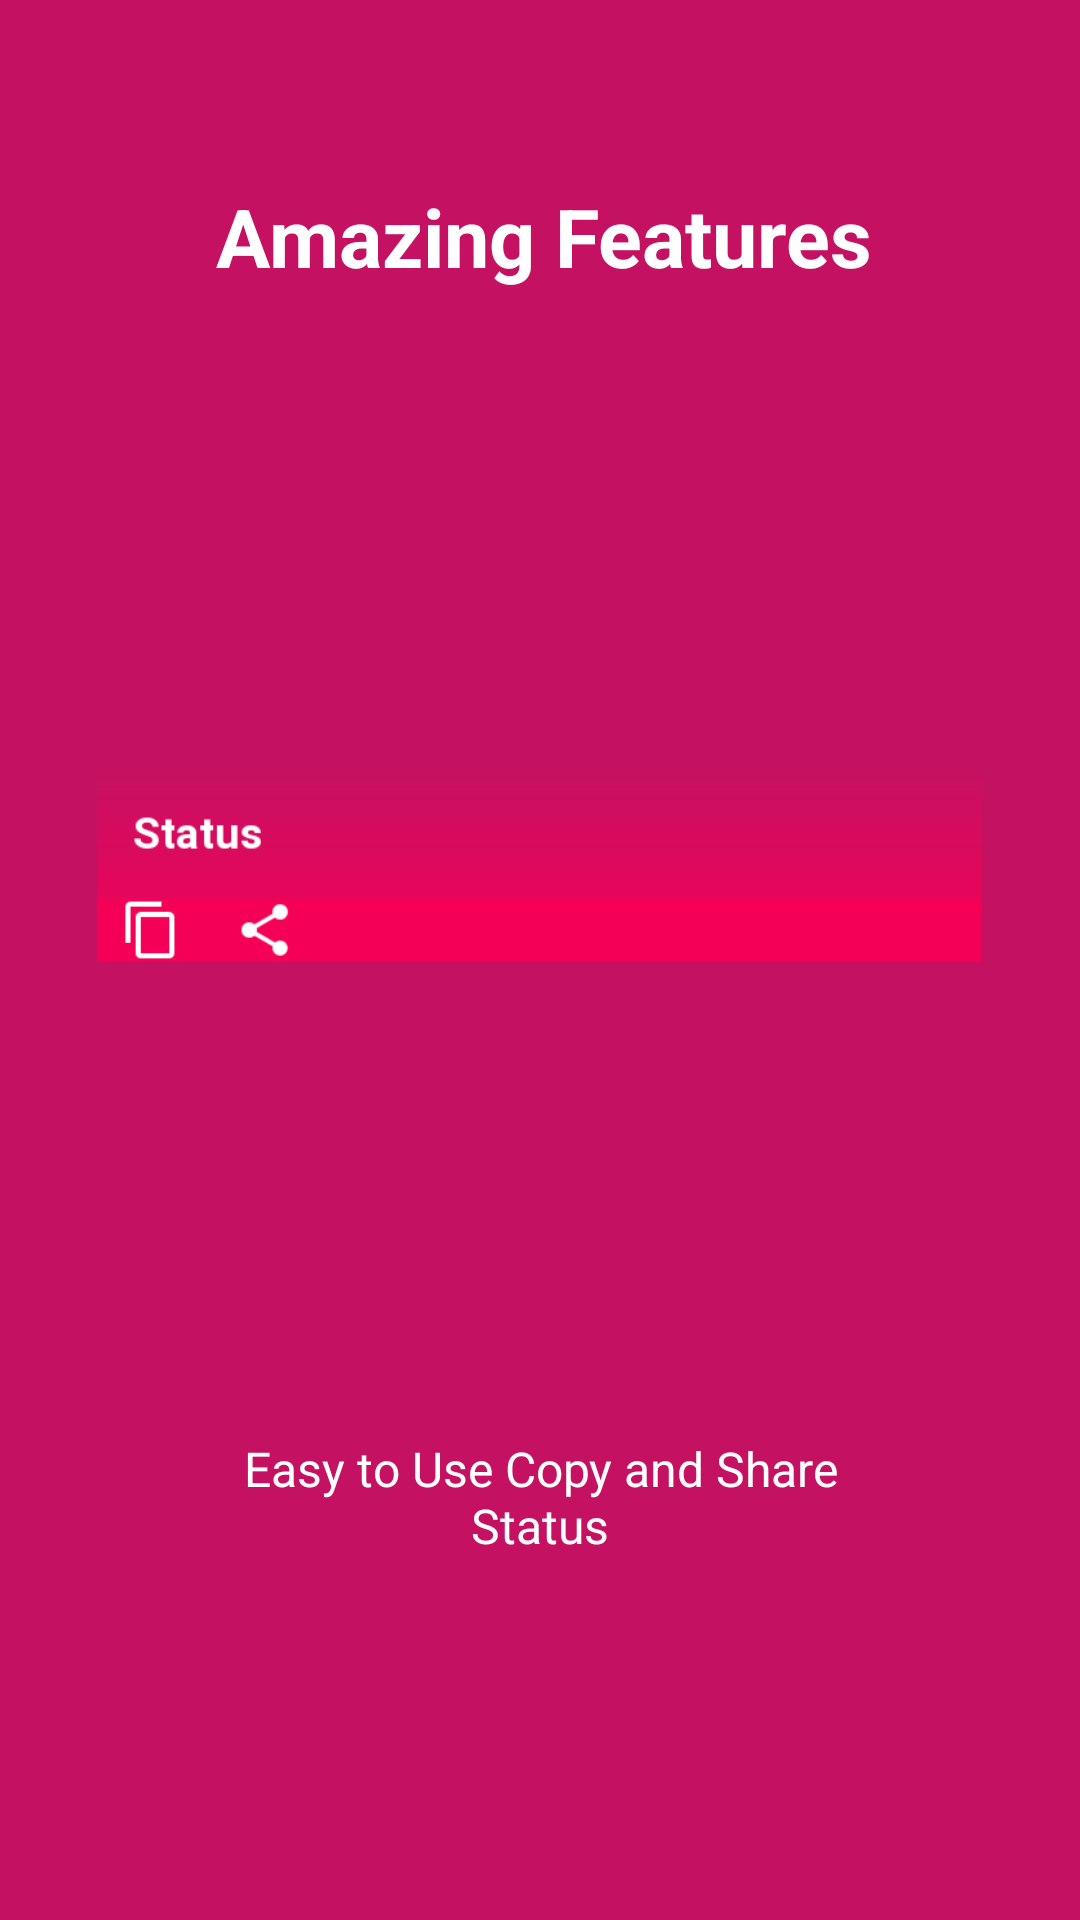

The Android layout XML behind this screen, and the referenced resources:
<!-- AndroidManifest.xml: application theme AppTheme -->
<!-- res/layout/app_intro2.xml -->
<?xml version="1.0" encoding="utf-8"?>
<LinearLayout xmlns:android="http://schemas.android.com/apk/res/android"
    xmlns:tools="http://schemas.android.com/tools"
    android:id="@+id/activity_intro"
    android:layout_width="fill_parent"
    android:layout_height="fill_parent"
    android:layout_weight="10"
    android:background="@color/ActionbarDark"
    android:orientation="vertical">

    <TextView
        android:layout_width="wrap_content"
        android:layout_height="0dp"
        android:layout_gravity="center"
        android:layout_weight="3"
        android:gravity="center"
        android:paddingLeft="32dp"
        android:paddingRight="29dp"
        android:text="Amazing Features"
        android:textColor="#ffffff"
        android:textSize="27sp"
        android:textStyle="bold"
        tools:ignore="HardcodedText,RtlHardcoded" />

    <LinearLayout
        android:layout_width="fill_parent"
        android:layout_height="0dp"
        android:layout_weight="5"
        android:gravity="center"
        android:orientation="vertical"
        android:weightSum="1">

        <ImageView
            android:id="@+id/imageView2"
            android:layout_width="327dp"
            android:layout_height="match_parent"
            android:layout_gravity="center"
            android:paddingLeft="16dp"
            android:paddingRight="16dp"
            android:src="@mipmap/status"
            tools:ignore="ContentDescription" />
    </LinearLayout>

    <TextView
        android:layout_width="wrap_content"
        android:layout_height="0dp"
        android:layout_gravity="center"
        android:layout_weight="3"
        android:gravity="center"
        android:paddingLeft="64dp"
        android:paddingRight="64dp"
        android:text="Easy to Use Copy and Share Status"
        android:textColor="#ffffff"
        android:textSize="16sp"
        tools:ignore="HardcodedText" />

    <TextView
        android:layout_width="fill_parent"
        android:layout_height="62dp" />
</LinearLayout>
<!-- resources referenced by this layout -->
<resources>
  <color name="ActionbarDark">#c51162</color>
  <!-- mipmap status: png bitmap (mipmap-xxxhdpi, 4935 bytes) -->
  <style name="AppTheme" parent="Theme.AppCompat.Light.DarkActionBar">
          
          <item name="colorPrimary">@color/Actionbar</item>
          <item name="colorPrimaryDark">@color/ActionbarDark</item>
          <item name="colorAccent">@color/colorAccent</item>
      </style>
  <color name="Actionbar">#f50057</color>
  <color name="colorAccent">#ff4081</color>
</resources>
